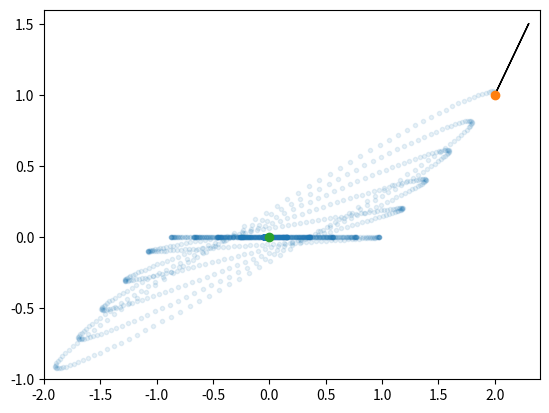

The matplotlib source for this figure: (Note: this script raises an exception after producing the figure.)
import matplotlib.pyplot as plt
import numpy as np

num_steps = 4000
max_time = 100
time_range = np.linspace(0, max_time, num_steps)

R = 0.05
V = 4 * np.pi * (R ** 3) / 3
ro = 1000
m = V * ro
g = 9.8
f = 0.001
N = m * g
F_fr = f * N / R

x_target = np.array([0, 0], dtype=np.float32)
x0 = np.array([2, 1], dtype=np.float32)
v0 = np.array([0.3, 0.5], dtype=np.float32)
a = lambda x, x_target, m, v: ((2 * (x_target - x) - np.sign(v) * F_fr)  / m)

xs = np.zeros((num_steps, 2))
t0 = 0
x = x0.copy()
v = v0.copy()

for idx, t1 in enumerate(time_range):
    t = t1 - t0
    a_curr = a(x, x_target, m, v)
    v += a_curr * t
    x += v * t
    xs[idx] += x
    t0 = t1
    #print(f'acceleration {a_curr[0]:.2f} {a_curr[1]:.2f}, speed {v[0]:.4f}, coordinate {x[0]:.4f} {x[1]:.4f}, potential {np.mean((x_target - x)**2):.4f}')
    

fig, ax = plt.subplots(1, 1)
ax.plot(xs[:, 0], xs[:, 1], '.', alpha=0.1)
ax.plot(x0[0], x0[1], 'o')
ax.plot(x_target[0], x_target[1], 'o')
ax.arrow(x0[0], x0[1], v0[0], v0[1])
ax.set_xlim(-x0[0], x0[0] + v0[0] + 0.1);
ax.set_ylim(-x0[1], x0[1] + v0[1] + 0.1);

np.array([(t / max_time, 1., 1.) for t in time_range]).shape

import taichi as ti
ti.init(arch=ti.cpu)

screen_res = (800, 400)

@ti.func
def compute_potential(ball_position, target):
    return np.mean((ball_position - target) ** 2)

@ti.func
def compute_acceleration(x, x_target, m, v, F_fr):
    return (2 * (x_target - x) - np.sign(v.to_numpy()) * F_fr)  / m

@ti.func
def update_state():
    a_curr = compute_acceleration(x, x_target_ti, m_ti, v, F_fr_ti)
    v += a_curr * t
    x += v * t
    
def render(gui):
    canvas = gui.canvas
    canvas.clear(bg_color)
    pos_np = x.to_numpy()
    gui.circles(pos_np, radius=particle_radius, color=particle_color)
    gui.show()


x[0][0] - x_target_ti[0][0]

compute_acceleration(x, x_target_ti, m_ti, v, F_fr_ti)

num_steps = 4000
max_time = 100
dim = 2

R = 0.05
V = 4 * np.pi * (R ** 3) / 3
ro = 1000
m = V * ro
g = 9.8
f = 0.001
N = m * g
F_fr = f * N / R

x_target = np.array([0, 0], dtype=float)
x0 = np.array([2, 1], dtype=float)
v0 = np.array([0.3, 0.5], dtype=float)

xs = np.zeros((num_steps, dim))
t0 = 0

x = ti.var(dt=ti.f32, shape=(dim))
x_target_ti = ti.var(dt=ti.f32, shape=(dim))
v = ti.var(dt=ti.f32, shape=(dim))
m_ti = ti.var(dt=ti.f32, shape=1)
F_fr_ti = ti.var(dt=ti.f32, shape=1)
t = ti.var(dt=ti.f32, shape=1)

x.from_numpy(x0)
x_target_ti.from_numpy(x_target)
v.from_numpy(v0)
m_ti[0] = m
F_fr_ti[0] = F_fr
gui = ti.GUI('PBF2D', screen_res)

for idx, t1 in enumerate(np.linspace(0, max_time, num_steps)):
    t[0] = t1 - t0
    update_state()
    render(gui)
    xs[idx] += x
    t0 = t1
    #print(f'acceleration {a_curr[0]:.2f} {a_curr[1]:.2f}, speed {v[0]:.4f}, coordinate {x[0]:.4f} {x[1]:.4f}, potential {np.mean((x_target - x)**2):.4f}')


m